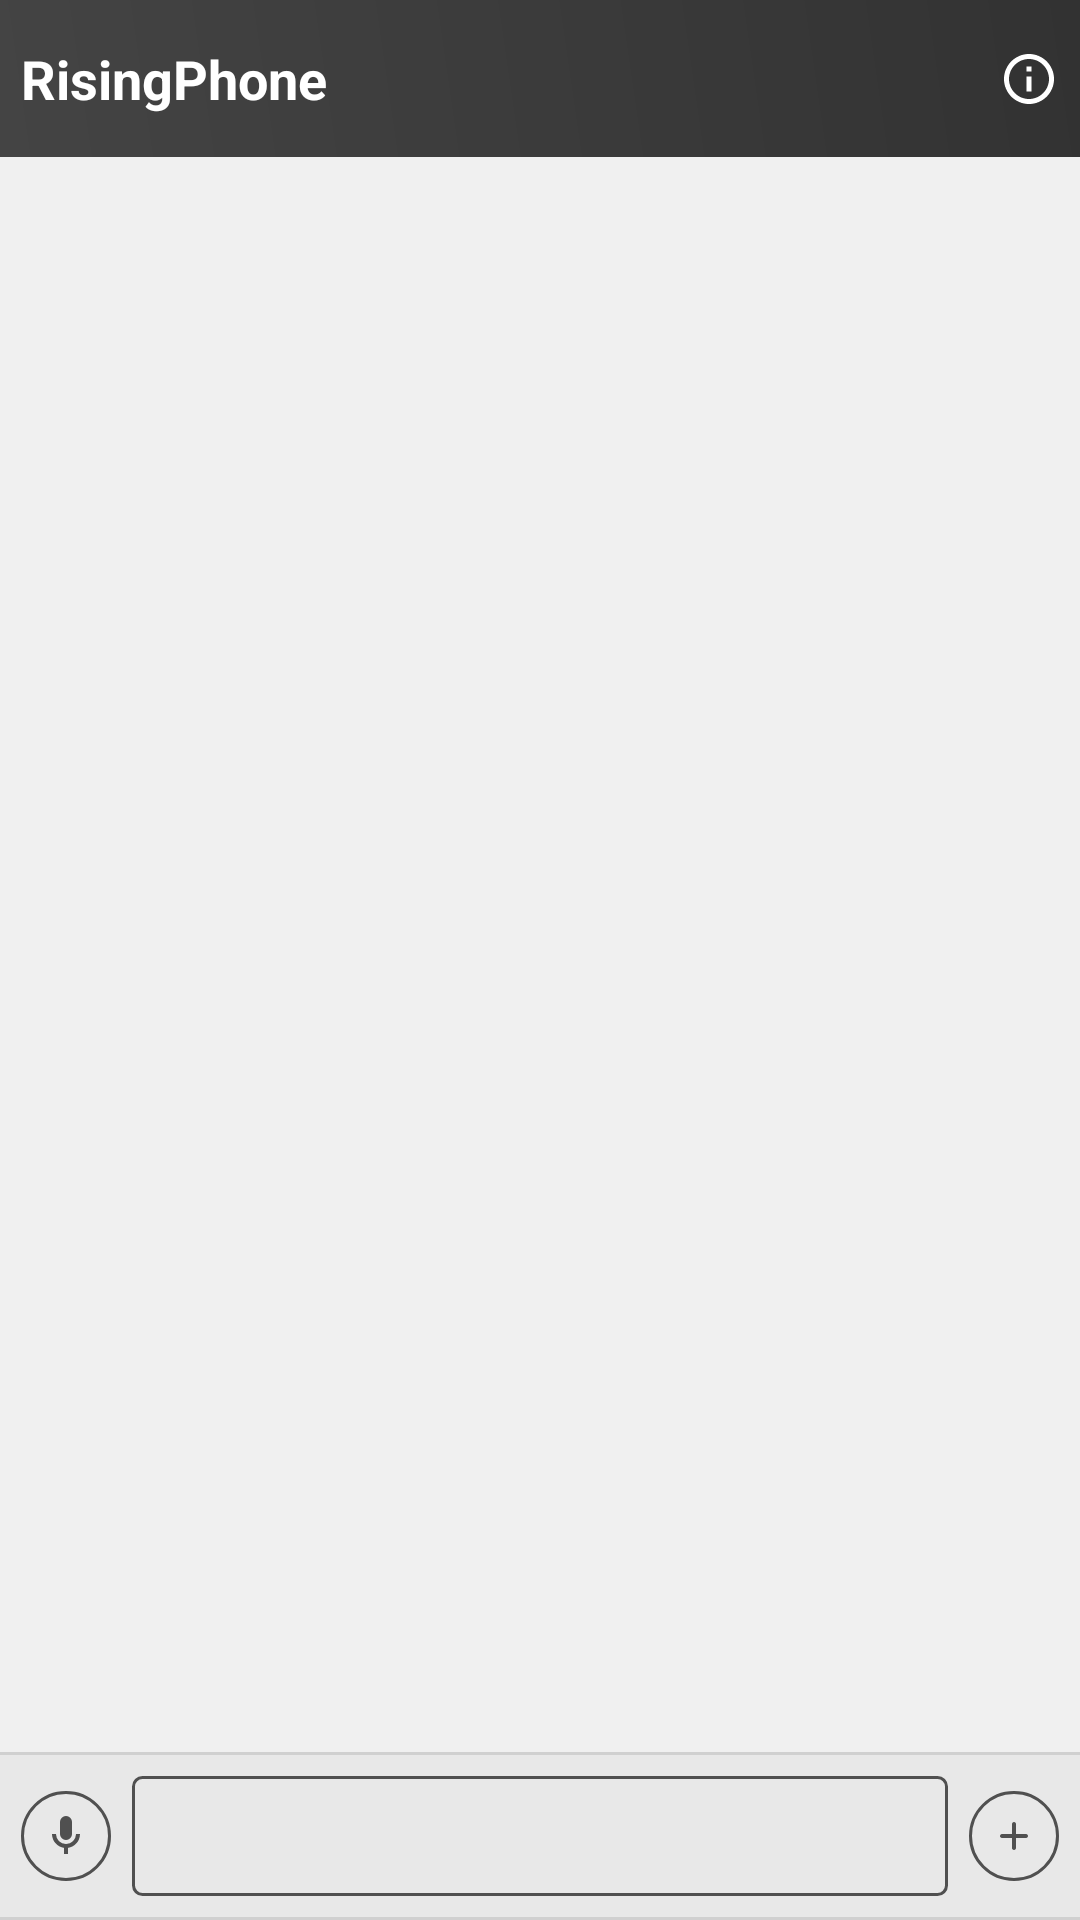

Produce the Android XML layout that renders to this screen, including the resource entries it uses.
<!-- AndroidManifest.xml: application theme AppTheme -->
<!-- res/layout/fragment_chat_main.xml -->
<?xml version="1.0" encoding="utf-8"?>
<androidx.constraintlayout.widget.ConstraintLayout xmlns:android="http://schemas.android.com/apk/res/android"
    xmlns:app="http://schemas.android.com/apk/res-auto"
    xmlns:tools="http://schemas.android.com/tools"
    android:layout_width="match_parent"
    android:layout_height="match_parent"
    android:animateLayoutChanges="true"
    android:background="@color/color_primary_light"
    tools:context=".ui.chat.view.ChatActivity">

    
    <include
        android:id="@+id/include"
        layout="@layout/view_header" />

    
    <LinearLayout
        android:id="@+id/ll_chat_control"
        android:layout_width="match_parent"
        android:layout_height="wrap_content"
        android:background="@color/color_primary"
        android:orientation="vertical"
        app:layout_constraintBottom_toBottomOf="parent">

        <include layout="@layout/view_chat_control" />

        
        <LinearLayout
            android:id="@+id/ll_toolbar"
            android:layout_width="match_parent"
            android:layout_height="wrap_content"
            android:orientation="horizontal"
            app:layout_constraintBottom_toBottomOf="parent" />

    </LinearLayout>

    
    <LinearLayout
        android:layout_width="match_parent"
        android:layout_height="0dp"
        android:gravity="bottom"
        android:orientation="vertical"
        android:paddingBottom="@dimen/spacing_tiny"
        app:layout_constraintBottom_toTopOf="@+id/ll_chat_control"
        app:layout_constraintTop_toBottomOf="@+id/include">

        <androidx.recyclerview.widget.RecyclerView
            android:id="@+id/rv_chat_list"
            android:layout_width="match_parent"
            android:layout_height="wrap_content"
            android:clipToPadding="false"
            android:orientation="vertical"
            android:overScrollMode="never"
            app:layoutManager="androidx.recyclerview.widget.LinearLayoutManager"
            app:stackFromEnd="false"
            tools:listitem="@layout/item_container_sent_message" />

    </LinearLayout>

    <ImageView
        android:id="@+id/sp_loading"
        android:layout_width="@dimen/size_loading_normal"
        android:layout_height="@dimen/size_loading_normal"
        android:src="@drawable/ic_smart_loading"
        app:layout_constraintBottom_toTopOf="@+id/ll_chat_control"
        app:layout_constraintEnd_toEndOf="parent"
        app:layout_constraintStart_toStartOf="parent"
        android:visibility="gone"
        app:tint="@color/color_loading" />

</androidx.constraintlayout.widget.ConstraintLayout>
<!-- res/layout/view_header.xml (included above) -->
<?xml version="1.0" encoding="utf-8"?>
<androidx.constraintlayout.widget.ConstraintLayout xmlns:android="http://schemas.android.com/apk/res/android"
    xmlns:app="http://schemas.android.com/apk/res-auto"
    android:layout_width="match_parent"
    android:layout_height="wrap_content"
    android:background="@drawable/bg_view_header"
    android:paddingVertical="@dimen/spacing_tiny">

    <androidx.appcompat.widget.AppCompatImageView
        android:id="@+id/img_app_info"
        android:layout_width="@dimen/icon_size_big"
        android:layout_height="@dimen/icon_size_big"
        android:layout_marginEnd="@dimen/spacing_tiny"
        android:src="@drawable/ic_info"
        app:layout_constraintBottom_toBottomOf="@+id/txt_app_name"
        app:layout_constraintEnd_toEndOf="parent"
        app:layout_constraintTop_toTopOf="@+id/txt_app_name"
        app:tint="@color/color_header_app_info" />

    <TextView
        android:id="@+id/txt_app_name"
        android:layout_width="0dp"
        android:layout_height="wrap_content"
        android:layout_marginVertical="@dimen/spacing_tiny"
        android:layout_marginStart="@dimen/spacing_tiny"
        android:ellipsize="end"
        android:maxLines="1"
        android:text="@string/title_header_app_name"
        android:textColor="@color/color_header_title"
        android:textSize="@dimen/font_large"
        android:textStyle="bold"
        app:layout_constraintBottom_toBottomOf="parent"
        app:layout_constraintStart_toStartOf="parent"
        app:layout_constraintTop_toTopOf="parent" />

</androidx.constraintlayout.widget.ConstraintLayout>
<!-- res/layout/view_chat_control.xml (included above) -->
<?xml version="1.0" encoding="utf-8"?>
<LinearLayout xmlns:android="http://schemas.android.com/apk/res/android"
    xmlns:app="http://schemas.android.com/apk/res-auto"
    android:layout_width="match_parent"
    android:layout_height="wrap_content"
    android:orientation="vertical">

    <View
        android:id="@+id/divider_top"
        style="@style/HorizontalDividerStyle"
        app:layout_constraintTop_toTopOf="parent" />

    <androidx.constraintlayout.widget.ConstraintLayout
        android:layout_width="match_parent"
        android:layout_height="wrap_content"
        android:layout_marginHorizontal="@dimen/spacing_tiny"
        android:layout_marginVertical="@dimen/spacing_tiny">

        <androidx.appcompat.widget.AppCompatImageView
            android:id="@+id/btn_audio_recognition"
            style="@style/ChatControlCircleButtonStyle"
            android:src="@drawable/ic_microphone"
            app:layout_constraintBottom_toBottomOf="parent"
            app:layout_constraintStart_toStartOf="parent"
            app:layout_constraintTop_toTopOf="parent"
            app:tint="@color/color_primary_dark" />

        <EditText
            android:id="@+id/edt_message"
            style="@style/ChatCommonEditText"
            android:layout_width="0dp"
            android:layout_height="wrap_content"
            android:layout_marginHorizontal="@dimen/spacing_tiny"
            app:layout_constraintBottom_toBottomOf="parent"
            app:layout_constraintEnd_toStartOf="@id/btn_open_chat_tools"
            app:layout_constraintStart_toEndOf="@+id/btn_audio_recognition"
            app:layout_constraintTop_toTopOf="parent" />

        <androidx.appcompat.widget.AppCompatImageView
            android:id="@+id/btn_open_chat_tools"
            style="@style/ChatControlCircleButtonStyle"
            android:src="@drawable/ic_add"
            app:layout_constraintBottom_toBottomOf="parent"
            app:layout_constraintEnd_toEndOf="parent"
            app:layout_constraintTop_toTopOf="parent"
            app:tint="@color/color_primary_dark" />

    </androidx.constraintlayout.widget.ConstraintLayout>

    <View
        android:id="@+id/divider_bottom"
        style="@style/HorizontalDividerStyle"
        app:layout_constraintTop_toTopOf="parent" />

</LinearLayout>
<!-- res/layout/item_container_sent_message.xml (included above) -->
<?xml version="1.0" encoding="utf-8"?>
<androidx.constraintlayout.widget.ConstraintLayout xmlns:android="http://schemas.android.com/apk/res/android"
    xmlns:app="http://schemas.android.com/apk/res-auto"
    android:id="@+id/cl_sent_message"
    android:layout_width="match_parent"
    android:layout_height="wrap_content"
    android:layout_marginTop="@dimen/spacing_tiny"
    android:padding="@dimen/spacing_tiny">

    <LinearLayout
        android:id="@+id/ll_msg"
        android:layout_width="0dp"
        android:layout_height="wrap_content"
        android:background="@drawable/bg_item_sent_message"
        android:orientation="vertical"
        android:padding="@dimen/spacing_micro"
        android:gravity="end"
        app:layout_constraintEnd_toEndOf="parent"
        app:layout_constraintTop_toTopOf="parent"
        app:layout_constraintWidth_max="wrap"
        app:layout_constraintWidth_percent="0.8">

        <ImageView
            android:id="@+id/img_message"
            android:layout_width="@dimen/size_image_view_chat_message"
            android:layout_height="@dimen/size_image_view_chat_message"
            android:visibility="gone"
            android:scaleType="centerCrop"/>

        <TextView
            android:id="@+id/txt_message"
            android:layout_width="wrap_content"
            android:layout_height="wrap_content"
            android:textColor="@color/color_accent"
            android:textSize="@dimen/font_normal" />

    </LinearLayout>

</androidx.constraintlayout.widget.ConstraintLayout>
<!-- resources referenced by this layout -->
<resources>
  <color name="color_accent">#1e1e1e</color>
  <color name="color_header_app_info">@color/white</color>
  <color name="color_header_title">@color/white</color>
  <color name="color_loading">#43E8F6</color>
  <color name="color_primary">#e8e8e8</color>
  <color name="color_primary_dark">#505050</color>
  <color name="color_primary_light">#f0f0f0</color>
  <dimen name="font_large">18sp</dimen>
  <dimen name="font_normal">13sp</dimen>
  <dimen name="icon_size_big">20dp</dimen>
  <dimen name="size_image_view_chat_message">100dp</dimen>
  <dimen name="size_loading_normal">20dp</dimen>
  <dimen name="spacing_micro">4dp</dimen>
  <dimen name="spacing_tiny">7dp</dimen>
  <!-- drawable bg_item_sent_message (drawable) -->
  <?xml version="1.0" encoding="utf-8"?>
  <shape xmlns:android="http://schemas.android.com/apk/res/android"
      android:shape="rectangle">
      <solid android:color="@color/bg_color_message_send" />
      <corners
          android:radius="@dimen/radius_normal" />
  </shape>
  <!-- drawable bg_view_header (drawable) -->
  <?xml version="1.0" encoding="utf-8"?>
  <shape xmlns:android="http://schemas.android.com/apk/res/android">
      <gradient
          android:startColor="@color/bg_color_header_gradient_start"
          android:endColor="@color/bg_color_header_gradient_end"
          android:angle="@dimen/angel_header_bg_color_gradient"/>  
  </shape>
  <string name="title_header_app_name">RisingPhone</string>
  <style name="ChatControlCircleButtonStyle">
          <item name="android:layout_width">@dimen/size_circle_button_chat_control</item>
          <item name="android:layout_height">@dimen/size_circle_button_chat_control</item>
          <item name="android:background">@drawable/bg_circle_button_chat_control</item>
          <item name="android:padding">@dimen/padding_circle_button_chat_control</item>
      </style>
  <style name="HorizontalDividerStyle">
          <item name="android:layout_width">match_parent</item>
          <item name="android:layout_height">@dimen/width_divider</item>
          <item name="android:background">@color/color_divider</item>
      </style>
  <style name="AppTheme" parent="Theme.MaterialComponents.DayNight.NoActionBar">
          <item name="colorPrimary">@color/color_accent</item>
          <item name="colorPrimaryDark">@color/color_primary_dark</item>
          <item name="colorAccent">@color/color_accent</item>
      </style>
  <color name="white">#ffffff</color>
  <color name="bg_color_message_send">#ffffff</color>
  <dimen name="radius_normal">5dp</dimen>
  <color name="bg_color_header_gradient_start">#444444</color>
  <color name="bg_color_header_gradient_end">#323232</color>
  <dimen name="angel_header_bg_color_gradient">45</dimen>
  <dimen name="height_edittext_normal">40dp</dimen>
  <dimen name="line_spacing_small">2dp</dimen>
  <!-- drawable bg_edittext_radius_small (drawable) -->
  <?xml version="1.0" encoding="utf-8"?>
  <shape xmlns:android="http://schemas.android.com/apk/res/android"
      android:shape="rectangle">
      <corners android:radius="@dimen/radius_small" />
      <stroke
          android:width="@dimen/width_stroke_thin"
          android:color="@color/color_primary_dark" />
  </shape>
  <dimen name="size_circle_button_chat_control">30dp</dimen>
  <!-- drawable bg_circle_button_chat_control (drawable) -->
  <?xml version="1.0" encoding="utf-8"?>
  <shape xmlns:android="http://schemas.android.com/apk/res/android"
      android:shape="rectangle">
      <corners android:radius="@dimen/radius_huge" />
      <stroke
          android:width="@dimen/width_stroke_thin"
          android:color="@color/color_primary_dark" />
  </shape>
  <dimen name="padding_circle_button_chat_control">7dp</dimen>
  <dimen name="width_divider">1dp</dimen>
  <color name="color_divider">#d0d0d0</color>
  <dimen name="radius_small">3dp</dimen>
  <dimen name="width_stroke_thin">1dp</dimen>
  <dimen name="radius_huge">30dp</dimen>
</resources>
